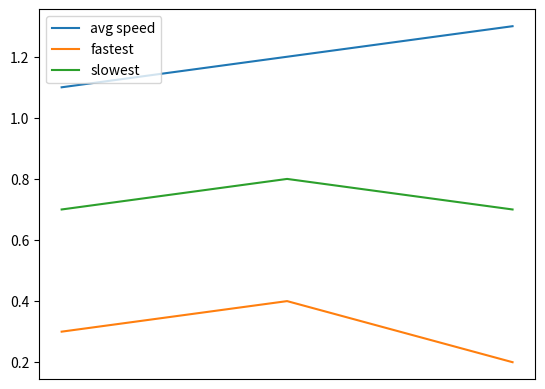

Write Python code to recreate this figure.
from matplotlib import pyplot as plt

def draw_scores(slw, fst, avg):

    indexes = []
    scores = []
    for i in range(len(slw)):
        scores.append((slw[i], fst[i], avg[i]))
        indexes.append(i)

    plt.plot(indexes, scores, label=['avg speed','fastest','slowest'])
    plt.legend(loc="upper left")
    plt.xticks([])
    plt.show()

if __name__ == "__main__":
    slw = [1.1, 1.2, 1.3]
    fst = [0.3, 0.4, 0.2]
    avg = [0.7, 0.8, 0.7]
    draw_scores(slw, fst, avg)